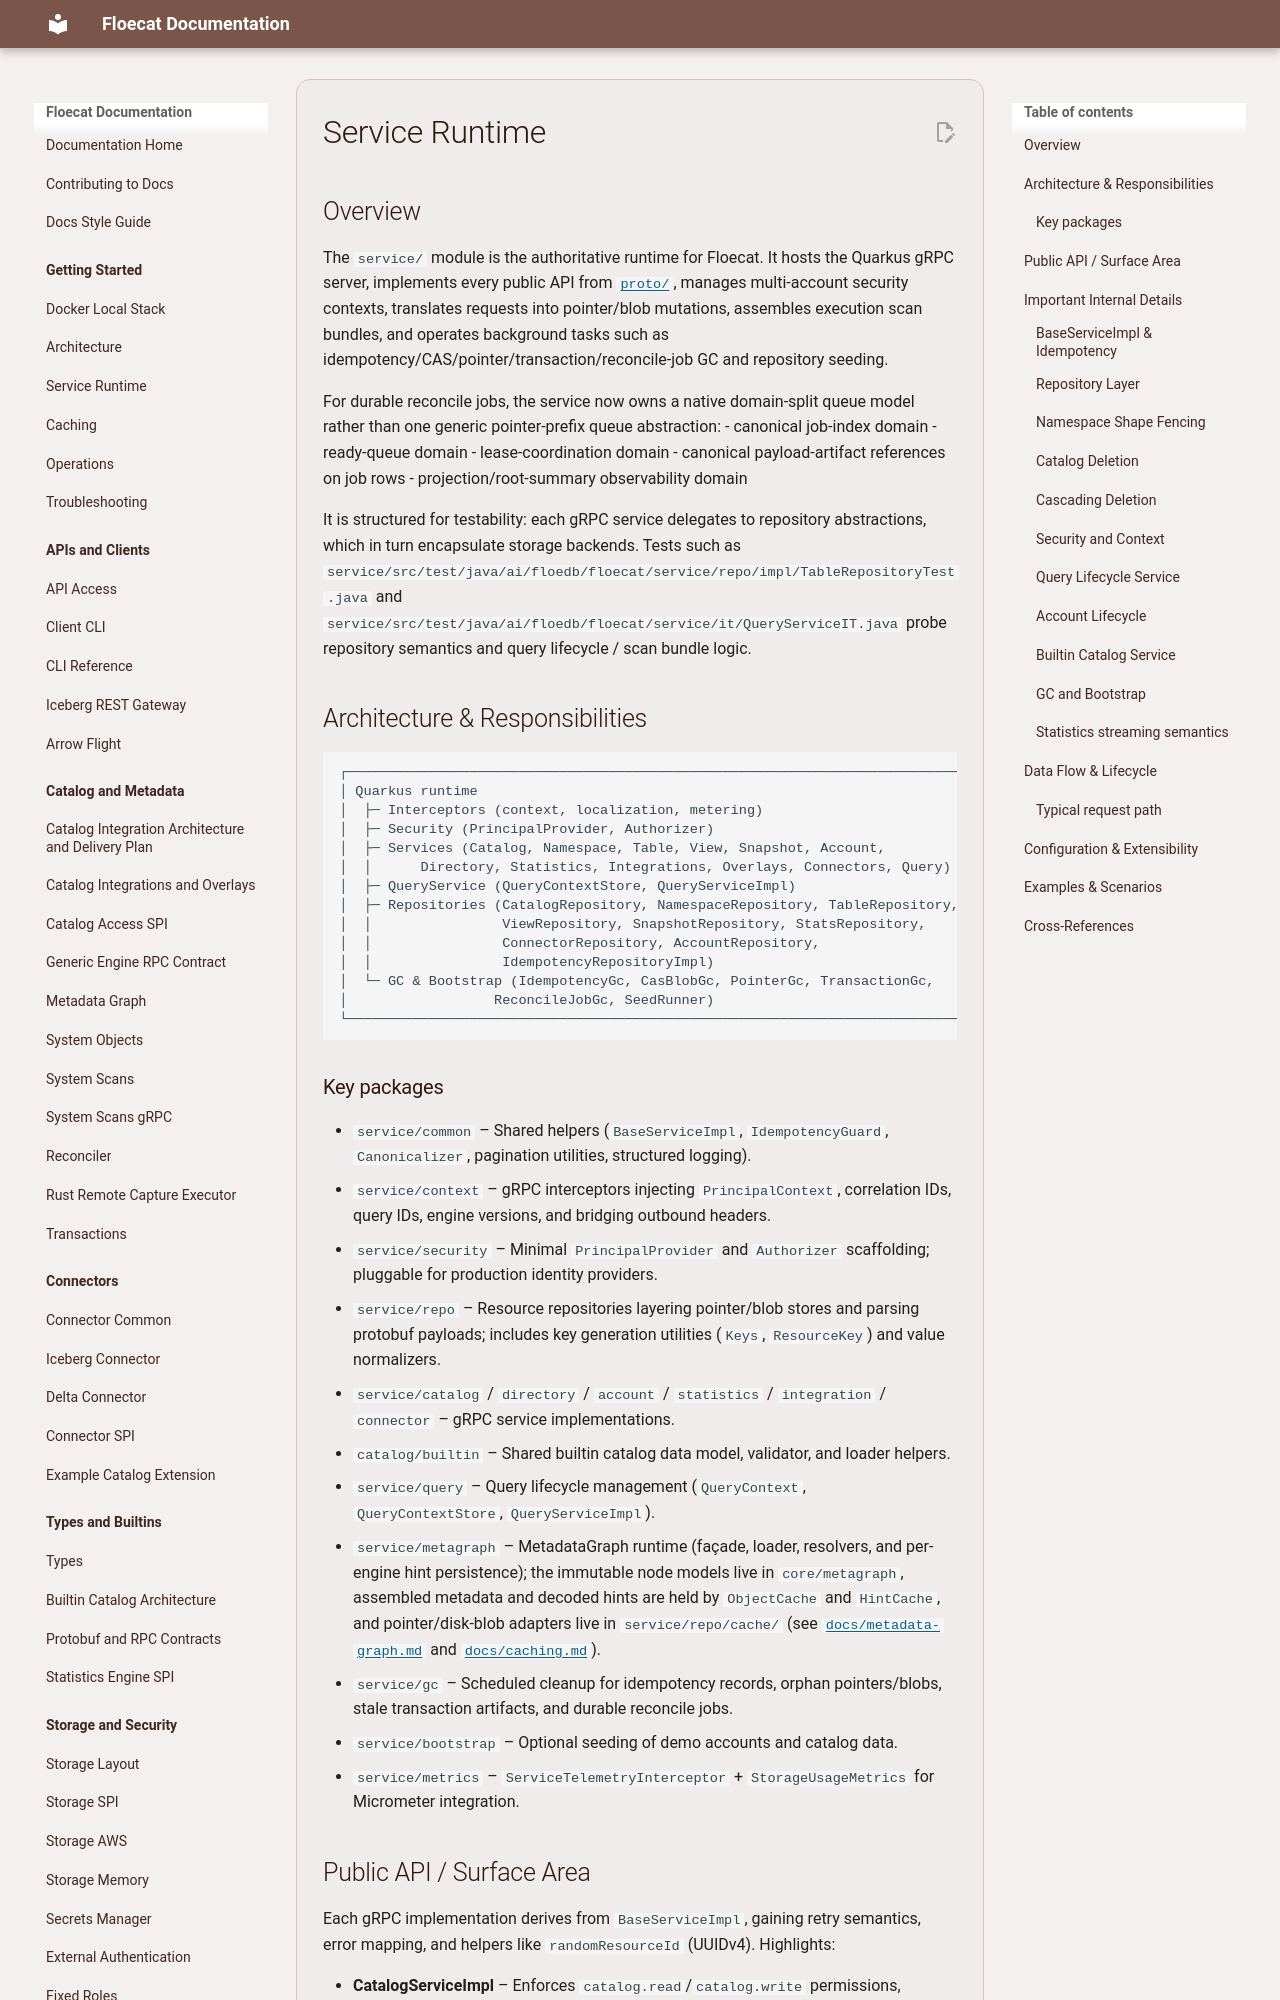

repository: eng-floe/floecat · page: documentation/service/index.html · generator: mkdocs

# Service Runtime

## Overview
The `service/` module is the authoritative runtime for Floecat. It hosts the Quarkus gRPC server,
implements every public API from [`proto/`](proto.md), manages multi-account security contexts,
translates requests into pointer/blob mutations, assembles execution scan bundles, and operates background
tasks such as idempotency/CAS/pointer/transaction/reconcile-job GC and repository seeding.

For durable reconcile jobs, the service now owns a native domain-split queue model rather than one
generic pointer-prefix queue abstraction:
- canonical job-index domain
- ready-queue domain
- lease-coordination domain
- canonical payload-artifact references on job rows
- projection/root-summary observability domain

It is structured for testability: each gRPC service delegates to repository abstractions, which in
turn encapsulate storage backends. Tests such as
`service/src/test/java/ai/floedb/floecat/service/repo/impl/TableRepositoryTest.java` and
`service/src/test/java/ai/floedb/floecat/service/it/QueryServiceIT.java` probe repository semantics and
query lifecycle / scan bundle logic.

## Architecture & Responsibilities
```
┌────────────────────────────────────────────────────────────────────────────┐
│ Quarkus runtime                                                            │
│  ├─ Interceptors (context, localization, metering)                         │
│  ├─ Security (PrincipalProvider, Authorizer)                               │
│  ├─ Services (Catalog, Namespace, Table, View, Snapshot, Account,           │
│  │      Directory, Statistics, Integrations, Overlays, Connectors, Query)   │
│  ├─ QueryService (QueryContextStore, QueryServiceImpl)                     │
│  ├─ Repositories (CatalogRepository, NamespaceRepository, TableRepository, │
│  │                ViewRepository, SnapshotRepository, StatsRepository,     │
│  │                ConnectorRepository, AccountRepository,                   │
│  │                IdempotencyRepositoryImpl)                               │
│  └─ GC & Bootstrap (IdempotencyGc, CasBlobGc, PointerGc, TransactionGc,    │
│                  ReconcileJobGc, SeedRunner)                                │
└────────────────────────────────────────────────────────────────────────────┘
```

### Key packages
- `service/common` – Shared helpers (`BaseServiceImpl`, `IdempotencyGuard`, `Canonicalizer`,
  pagination utilities, structured logging).
- `service/context` – gRPC interceptors injecting `PrincipalContext`, correlation IDs, query IDs,
  engine versions, and bridging outbound headers.
- `service/security` – Minimal `PrincipalProvider` and `Authorizer` scaffolding; pluggable for
  production identity providers.
- `service/repo` – Resource repositories layering pointer/blob stores and parsing protobuf payloads;
  includes key generation utilities (`Keys`, `ResourceKey`) and value normalizers.
- `service/catalog` / `directory` / `account` / `statistics` / `integration` / `connector` – gRPC service
  implementations.
- `catalog/builtin` – Shared builtin catalog data model, validator, and loader helpers.
- `service/query` – Query lifecycle management (`QueryContext`, `QueryContextStore`,
  `QueryServiceImpl`).
- `service/metagraph` – MetadataGraph runtime (façade, loader, resolvers, and per-engine hint
  persistence); the immutable node models live in `core/metagraph`, assembled metadata and
  decoded hints are held by `ObjectCache` and `HintCache`, and pointer/disk-blob adapters live in
  `service/repo/cache/` (see
  [`docs/metadata-graph.md`](metadata-graph.md) and [`docs/caching.md`](caching.md)).
- `service/gc` – Scheduled cleanup for idempotency records, orphan pointers/blobs, stale transaction
  artifacts, and durable reconcile jobs.
- `service/bootstrap` – Optional seeding of demo accounts and catalog data.
- `service/metrics` – `ServiceTelemetryInterceptor` + `StorageUsageMetrics` for Micrometer integration.
